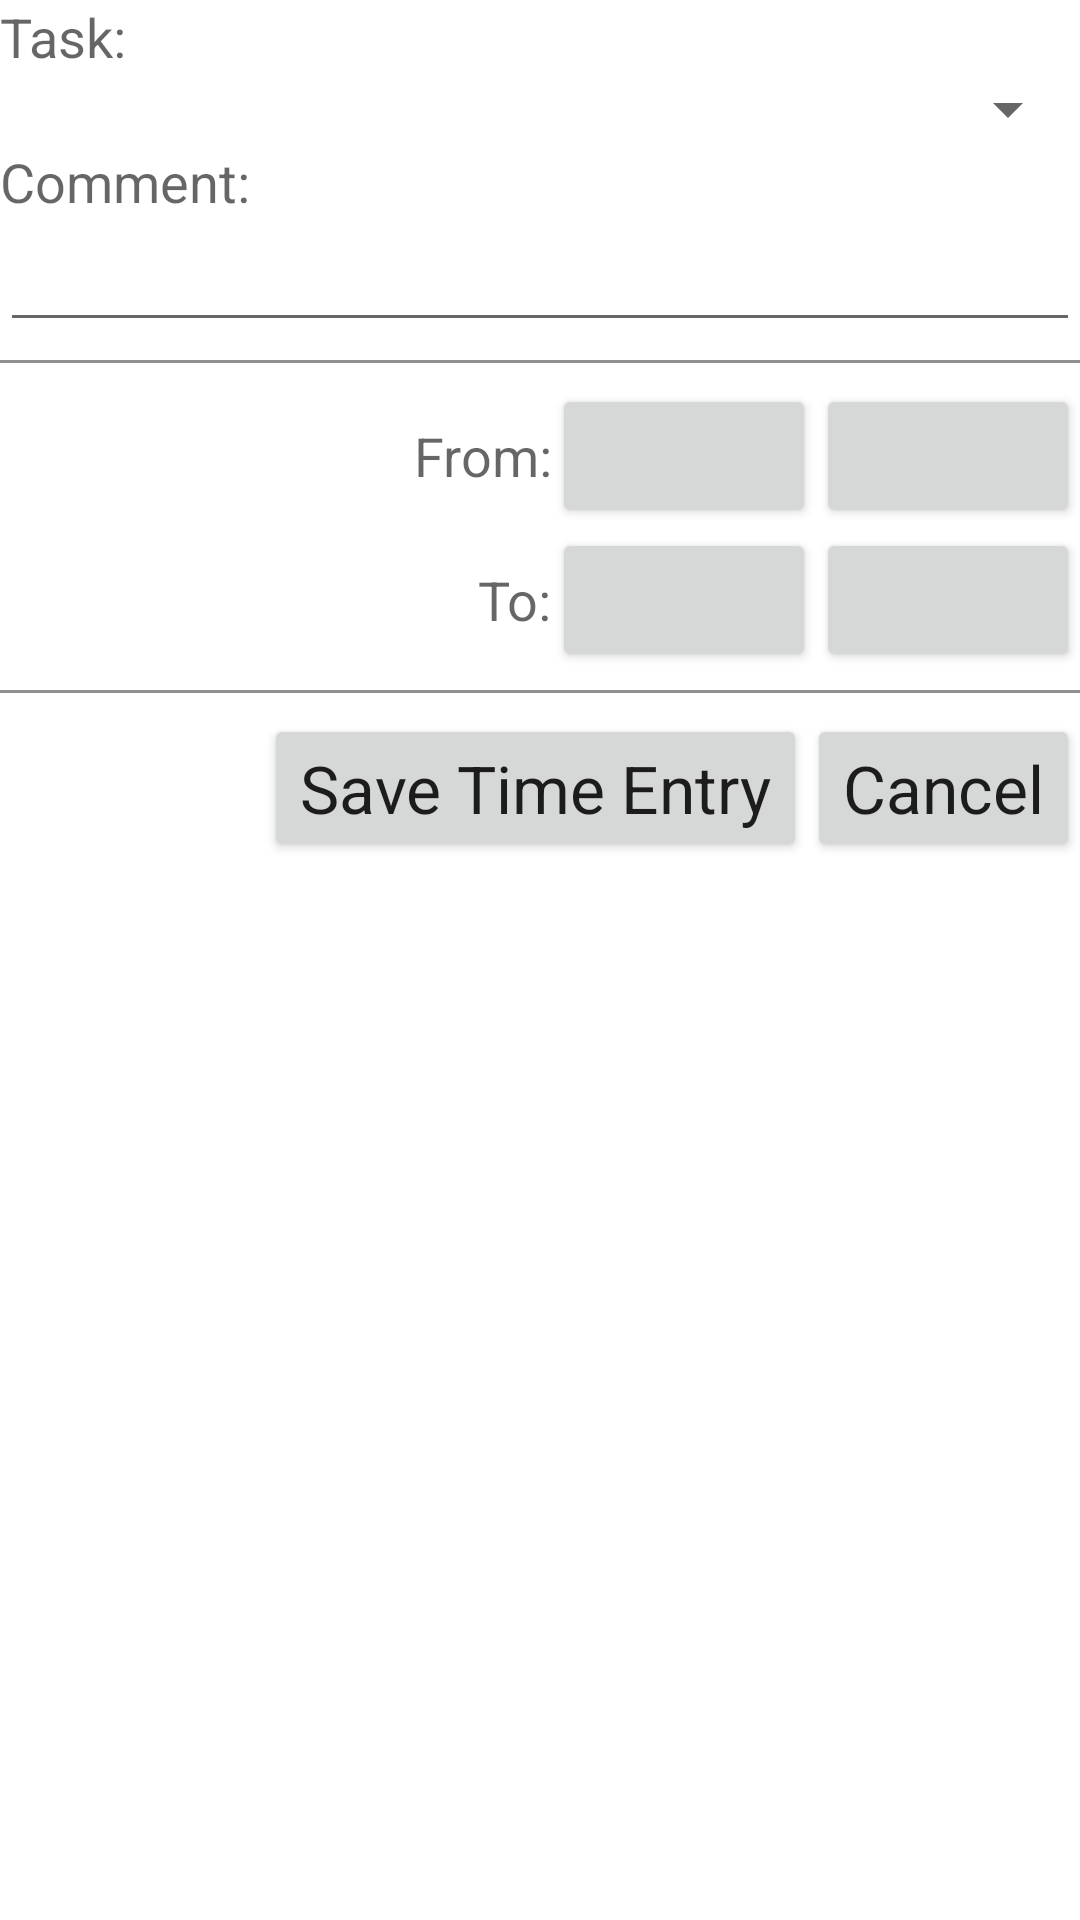

The Android layout XML behind this screen, and the referenced resources:
<!-- AndroidManifest.xml: fallback theme Theme.MaterialComponents.DayNight.NoActionBar -->
<!-- res/layout/time_entry_edit.xml -->
<?xml version="1.0" encoding="utf-8"?>
<LinearLayout xmlns:android="http://schemas.android.com/apk/res/android"
    android:orientation="vertical"
    android:layout_width="fill_parent"
    android:layout_height="fill_parent"
    >
    <TextView
        android:layout_width="fill_parent"
        android:layout_height="wrap_content"
        android:text="Task:"
        android:textAppearance="?android:attr/textAppearanceMedium"
        />
    <Spinner
        android:id="@+id/time_entry_task"
        android:layout_width="fill_parent"
        android:layout_height="wrap_content"
        android:prompt="@string/task_prompt"
        android:textAppearance="?android:attr/textAppearanceMedium"
        />
    <TextView
        android:layout_width="fill_parent"
        android:layout_height="wrap_content"
        android:text="Comment:"
        android:textAppearance="?android:attr/textAppearanceMedium"
        />
    <EditText
        android:id="@+id/time_entry_comment"
        android:layout_width="fill_parent"
        android:layout_height="wrap_content"
        android:singleLine="true"
        />
    <View
        android:layout_width="fill_parent"
        android:layout_height="1dip"
        android:layout_marginTop="6dip"
        android:layout_marginBottom="7dip"
        android:background="#FF909090"
        />
    <LinearLayout
        android:id="@+id/start_layout"
        android:orientation="horizontal"
        android:layout_width="fill_parent"
        android:layout_height="wrap_content"
        >
        <View
            android:layout_width="0px"
            android:layout_height="fill_parent"
            android:layout_weight="1"
            />
        <TextView
            android:layout_width="wrap_content"
            android:layout_height="wrap_content"
            android:paddingLeft="3dip"
            android:text="From:"
            android:textAppearance="?android:attr/textAppearanceMedium"
            />
        <Button
            android:id="@+id/time_entry_start_date"
            android:layout_width="wrap_content"
            android:layout_height="wrap_content"
            android:textAppearance="?android:attr/textAppearanceMedium"
            />
        <Button
            android:id="@+id/time_entry_start_time"
            android:layout_width="wrap_content"
            android:layout_height="wrap_content"
            android:textAppearance="?android:attr/textAppearanceMedium"
            />
    </LinearLayout>
    <LinearLayout
        android:id="@+id/end_layout"
        android:orientation="horizontal"
        android:layout_width="fill_parent"
        android:layout_height="wrap_content"
        >
        <View
            android:layout_width="0px"
            android:layout_height="fill_parent"
            android:layout_weight="1"
            />
        <TextView
            android:layout_width="wrap_content"
            android:layout_height="wrap_content"
            android:paddingLeft="3dip"
            android:text="To:"
            android:textAppearance="?android:attr/textAppearanceMedium"
            />
        <Button
            android:id="@+id/time_entry_end_date"
            android:layout_width="wrap_content"
            android:layout_height="wrap_content"
            android:textAppearance="?android:attr/textAppearanceMedium"
            />
        <Button
            android:id="@+id/time_entry_end_time"
            android:layout_width="wrap_content"
            android:layout_height="wrap_content"
            android:textAppearance="?android:attr/textAppearanceMedium"
            />
    </LinearLayout>
    <View
        android:layout_width="fill_parent"
        android:layout_height="1dip"
        android:layout_marginTop="6dip"
        android:layout_marginBottom="7dip"
        android:background="#FF909090"
        />
    <LinearLayout
        android:orientation="horizontal"
        android:layout_width="fill_parent"
        android:layout_height="wrap_content"
        >
        <View
            android:layout_width="0px"
            android:layout_height="wrap_content"
            android:layout_weight="1"
            />
        <Button
            android:id="@+id/add_button"
            android:layout_width="wrap_content"
            android:layout_height="wrap_content"
            android:text="Save Time Entry"
            android:textAppearance="?android:attr/textAppearanceLarge"
            />
        <Button
            android:id="@+id/cancel_button"
            android:layout_width="wrap_content"
            android:layout_height="wrap_content"
            android:text="Cancel"
            android:textAppearance="?android:attr/textAppearanceLarge"
            />
    </LinearLayout>
</LinearLayout>
<!-- resources referenced by this layout -->
<resources>
  <string name="task_prompt">Select a Task:</string>
</resources>
